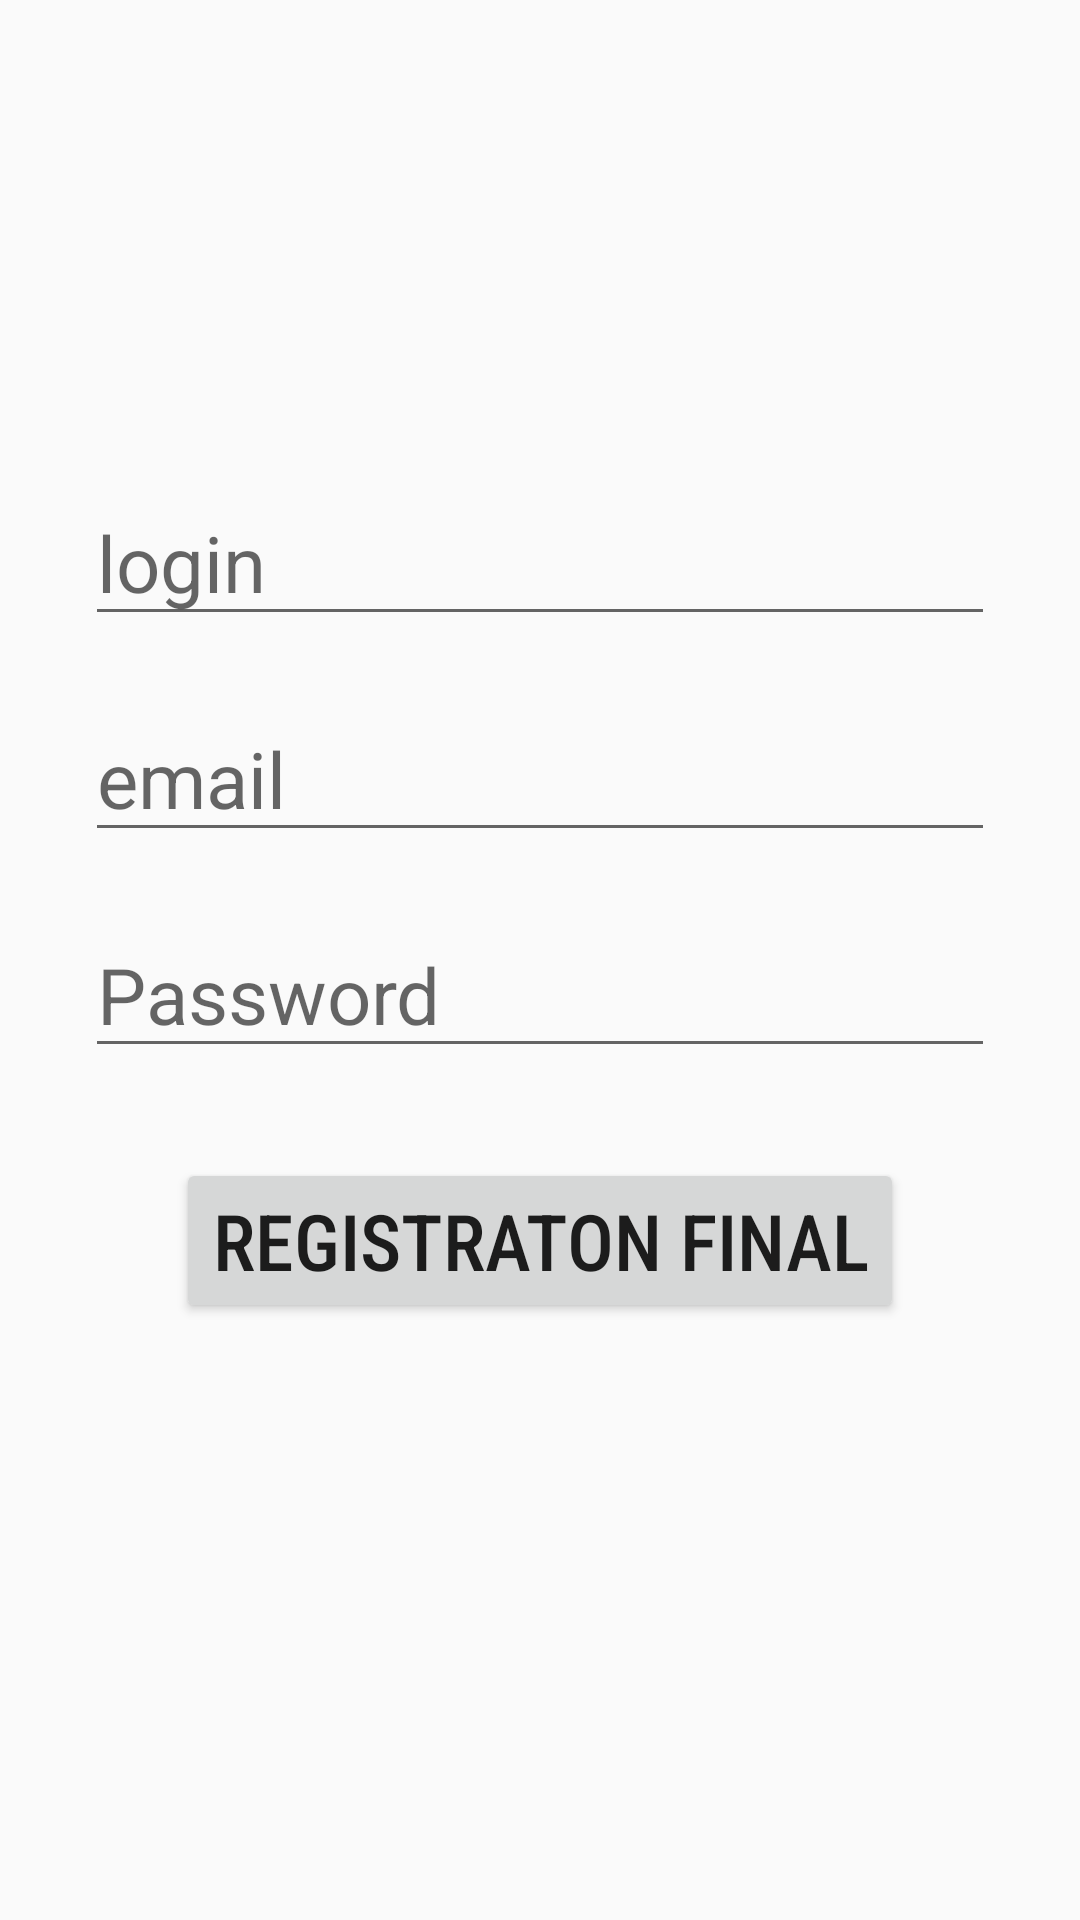

Here is an Android app screen rendered from its layout file. Give the layout XML and the strings, colors and styles it references.
<!-- AndroidManifest.xml: application theme Base.Theme.ManagerPerformanceStatistics -->
<!-- res/layout/fragment_registration.xml -->
<?xml version="1.0" encoding="utf-8"?>
<androidx.constraintlayout.widget.ConstraintLayout xmlns:android="http://schemas.android.com/apk/res/android"
    xmlns:tools="http://schemas.android.com/tools"
    android:layout_width="match_parent"
    android:layout_height="match_parent"
    xmlns:app="http://schemas.android.com/apk/res-auto"
    tools:context=".presentation.screen.SignUp.RegistrationFragment">

    <EditText
        android:id="@+id/usernameEdit"
        android:layout_width="wrap_content"
        android:layout_height="wrap_content"
        android:ems="10"
        android:hint="@string/login_text"
        android:textSize="@dimen/text_size_middle"
        android:layout_marginTop="160dp"
        app:layout_constraintEnd_toEndOf="parent"
        app:layout_constraintStart_toStartOf="parent"
        app:layout_constraintTop_toTopOf="parent"
        android:autofillHints="username" />

    <EditText
        android:id="@+id/emailEdit"
        android:layout_width="wrap_content"
        android:layout_height="wrap_content"
        android:ems="10"
        android:hint="@string/email_text"
        android:textSize="@dimen/text_size_middle"
        android:layout_marginTop="20dp"
        app:layout_constraintEnd_toEndOf="parent"
        app:layout_constraintStart_toStartOf="parent"
        app:layout_constraintTop_toBottomOf="@+id/usernameEdit"
        android:autofillHints="password"
        />

    <EditText
        android:id="@+id/passwordEdit"
        android:layout_width="wrap_content"
        android:layout_height="wrap_content"
        android:ems="10"
        android:hint="@string/password_text"
        android:textSize="@dimen/text_size_middle"
        android:layout_marginTop="@dimen/margin_top_little"
        app:layout_constraintEnd_toEndOf="parent"
        app:layout_constraintStart_toStartOf="parent"
        app:layout_constraintTop_toBottomOf="@+id/emailEdit"
        android:autofillHints="password"
        />

    <Button
        android:id="@+id/btn_registration"
        android:layout_width="wrap_content"
        android:layout_height="wrap_content"
        android:text="@string/registration_text"
        android:textSize="@dimen/text_size_middle"
        android:layout_marginTop="@dimen/margin_top_middle"
        android:fontFamily="sans-serif-condensed-medium"
        app:layout_constraintEnd_toEndOf="parent"
        app:layout_constraintStart_toStartOf="parent"
        app:layout_constraintTop_toBottomOf="@+id/passwordEdit"

        />

    <ImageView
        android:id="@+id/imageView3"
        android:layout_width="wrap_content"
        android:layout_height="wrap_content"
        android:src="@drawable/image_5"
        android:alpha="0.1"

        app:layout_constraintEnd_toEndOf="parent"
        app:layout_constraintStart_toStartOf="parent"
        app:layout_constraintTop_toTopOf="parent" />

</androidx.constraintlayout.widget.ConstraintLayout>
<!-- resources referenced by this layout -->
<resources>
  <dimen name="margin_top_little">20dp</dimen>
  <dimen name="margin_top_middle">30dp</dimen>
  <dimen name="text_size_middle">26sp</dimen>
  <string name="email_text">email</string>
  <string name="login_text">login</string>
  <string name="password_text">Password</string>
  <string name="registration_text">Registraton final</string>
  <style name="Base.Theme.ManagerPerformanceStatistics" parent="Theme.AppCompat.Light.NoActionBar">
  
      </style>
</resources>
